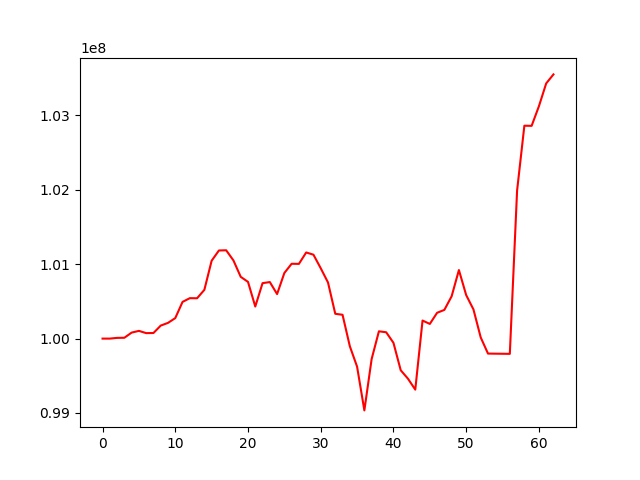

Source data for this figure (header and first rows):
, 0
0, 100000000
1, 99999917
2, 100009682
3, 100011331
4, 100080659
5, 100103793
6, 100073566
7, 100075206
8, 100174927
9, 100211451
10, 100275708
11, 100493462
12, 100543566
13, 100542437
14, 100655691
15, 101046714
16, 101184767
17, 101187543
18, 101050557
19, 100830329
20, 100762587
21, 100431258
22, 100745327
23, 100760292
24, 100598744
25, 100882305
26, 101006094
27, 101004566
28, 101158086
29, 101128157
30, 100946073
31, 100754502
32, 100333667
33, 100320228
34, 99897972
35, 99622221
36, 99034598
37, 99725060
38, 100098013
39, 100085295
40, 99943298
41, 99574421
42, 99460202
43, 99313913
44, 100242700
45, 100197327
46, 100347000
47, 100386026
48, 100569045
49, 100921652
50, 100584892
51, 100392190
52, 100015323
53, 99798460
54, 99797260
55, 99796095
56, 99794929
57, 101990130
58, 102862348
59, 102860799
... 3 more rows
